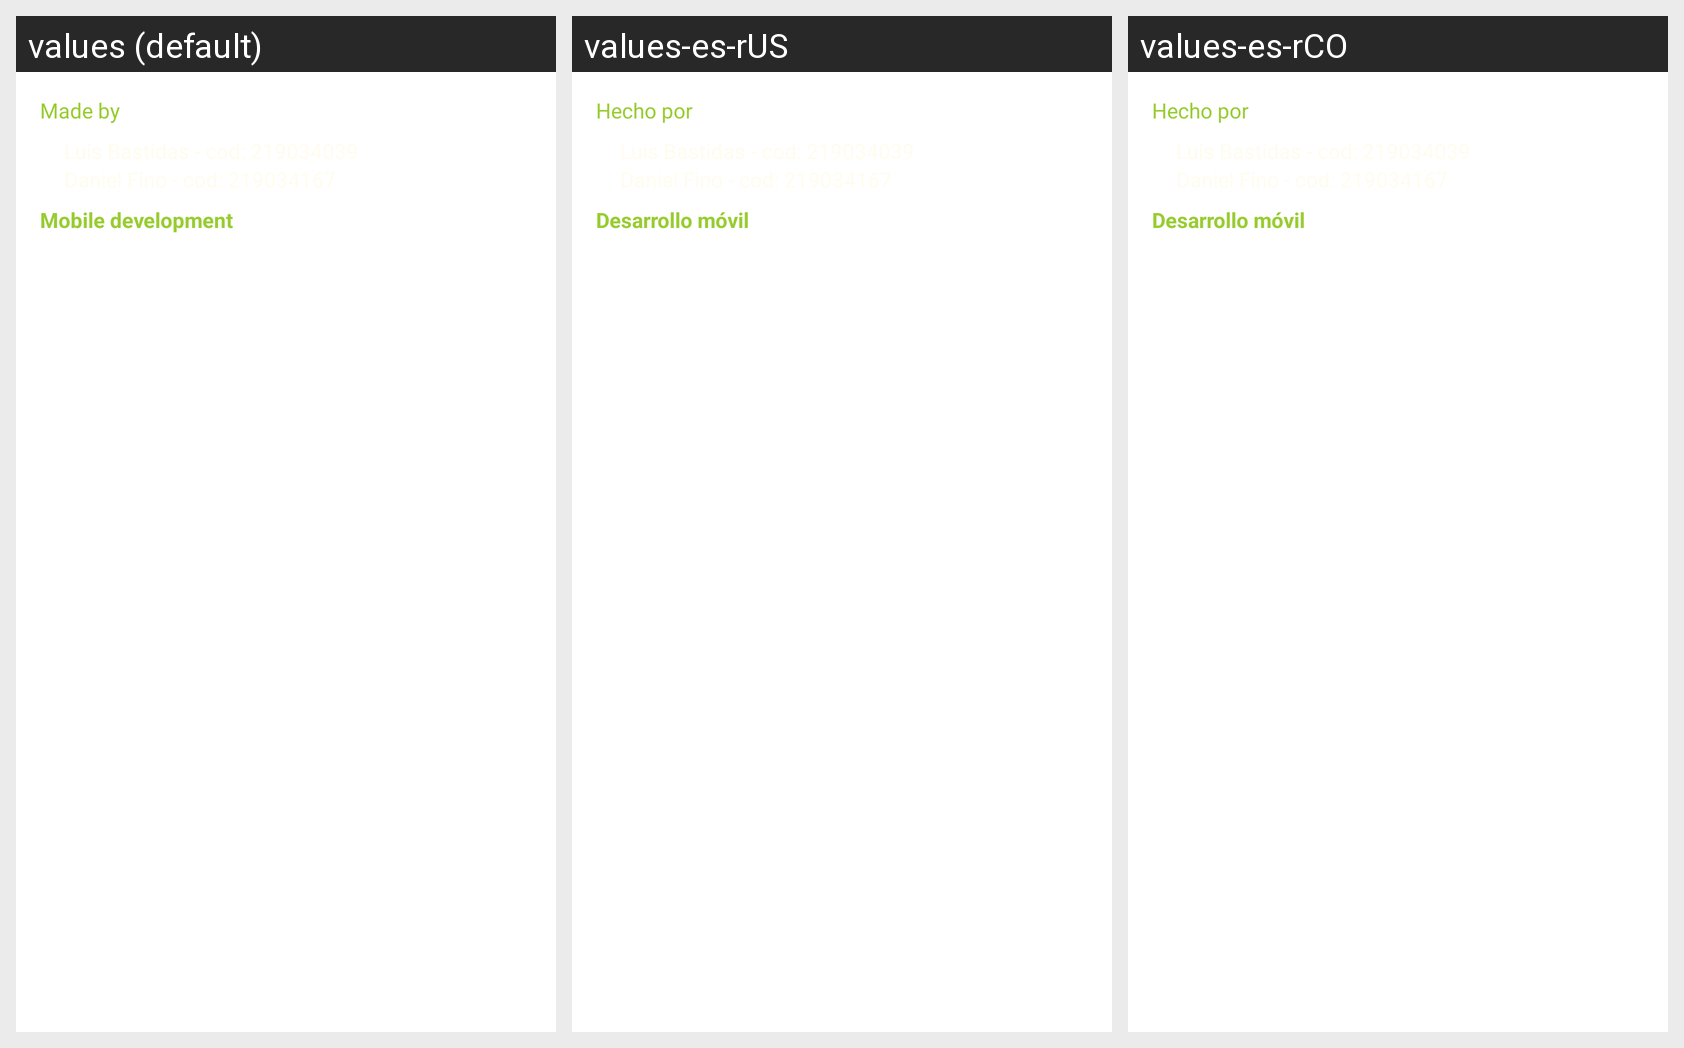

The same Android screen rendered under several of its app's locales, left to right. List the strings drawn on it with the default value and each locale's translation.
Android screen res/layout/fragment_about.xml rendered under 3 locales, left to right: values (default), values-es-rUS, values-es-rCO. Device: Nexus 5 (rendered at 1080×1920; each locale shown at half size, 540×960, under a caption strip naming it); theme Theme.Ar_final_project.
Strings drawn on this screen, with the default value and each locale's value (text and hints the layout hard-codes, and strings that could not be matched under every locale, appear in the picture but are not listed):

about1
  values: Made by
  values-es-rUS: Hecho por
  values-es-rCO: Hecho por

about4
  values: Mobile development
  values-es-rUS: Desarrollo móvil
  values-es-rCO: Desarrollo móvil
